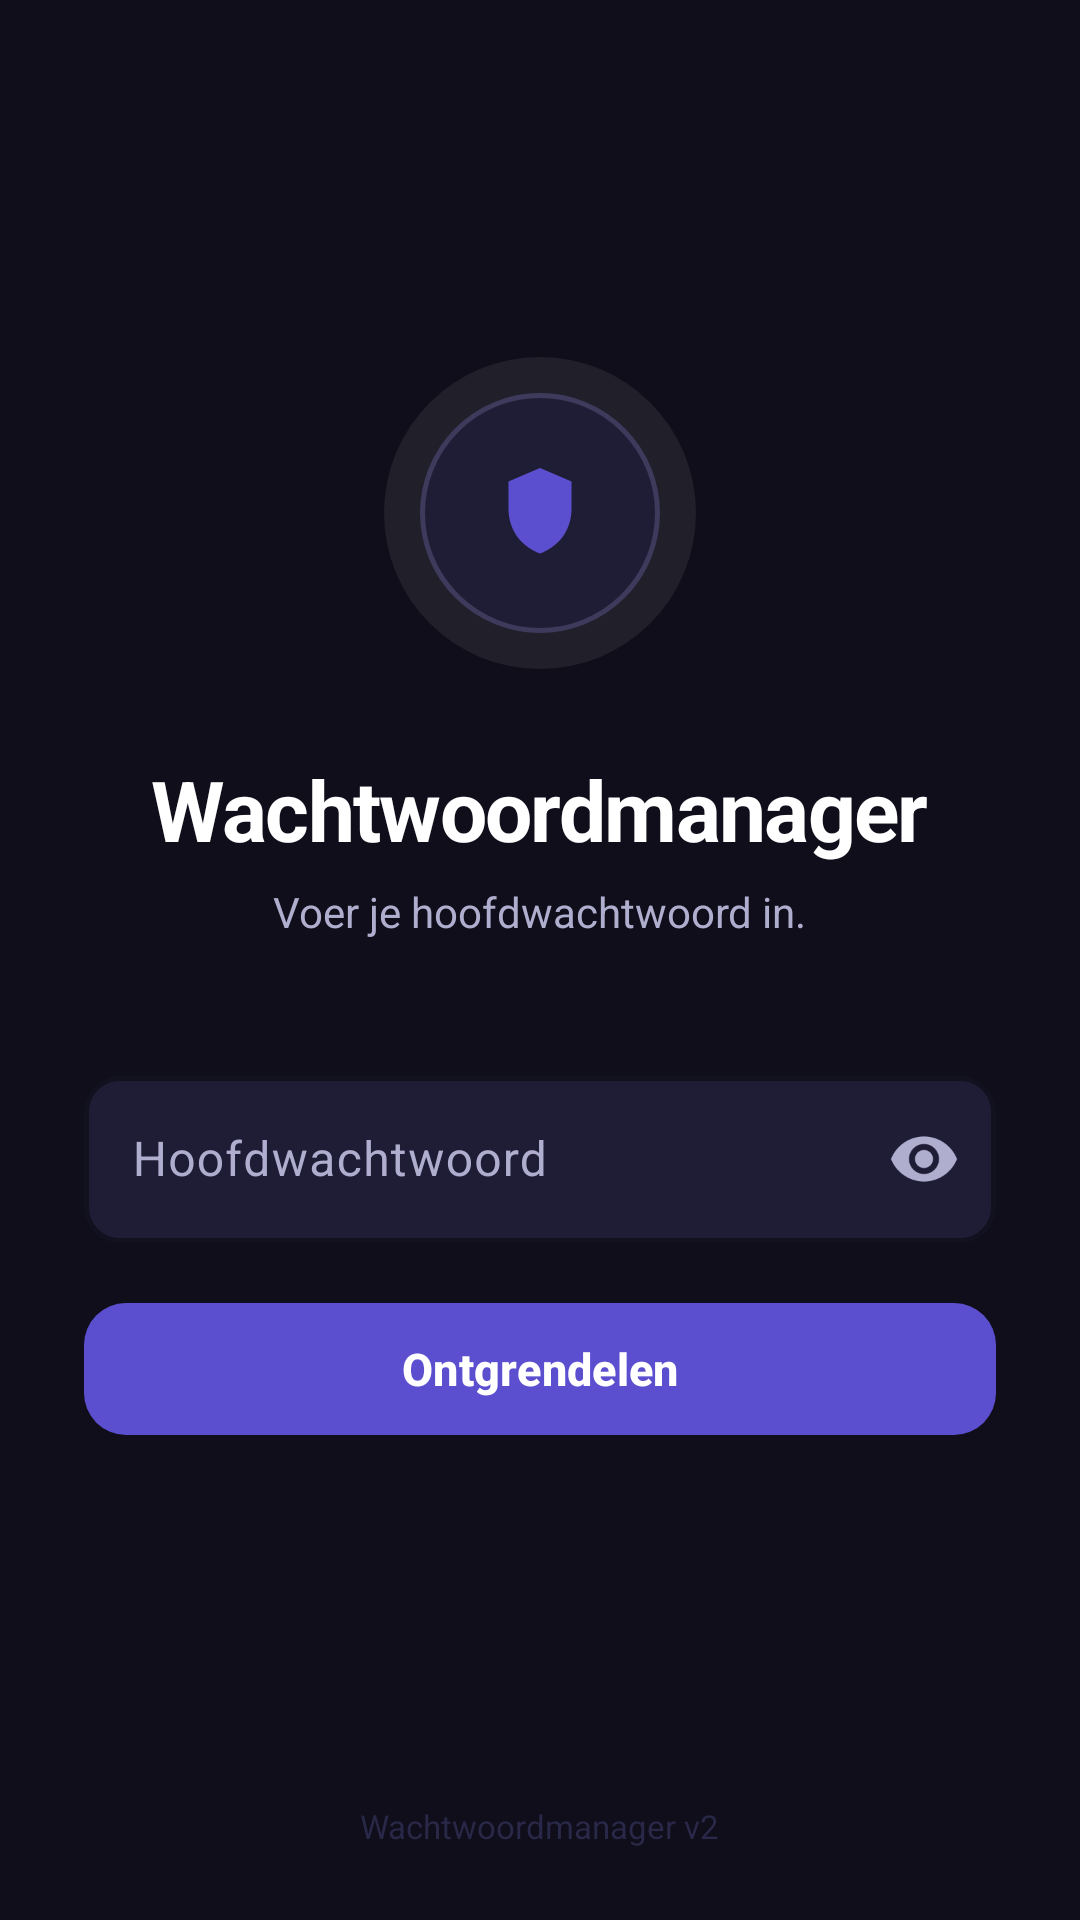

Android layout source for this screen:
<!-- AndroidManifest.xml: activity theme Theme.Wachtwoordmanager.Login -->
<!-- res/layout/activity_login.xml -->
<?xml version="1.0" encoding="utf-8"?>
<LinearLayout xmlns:android="http://schemas.android.com/apk/res/android"
    xmlns:app="http://schemas.android.com/apk/res-auto"
    android:layout_width="match_parent"
    android:layout_height="match_parent"
    android:orientation="vertical"
    android:background="@color/login_achtergrond"
    android:gravity="center">

    
    <View android:layout_width="0dp" android:layout_height="0dp" android:layout_weight="1"/>

    
    <FrameLayout
        android:layout_width="wrap_content"
        android:layout_height="wrap_content"
        android:layout_gravity="center_horizontal"
        android:layout_marginBottom="28dp">

        
        <View
            android:layout_width="104dp"
            android:layout_height="104dp"
            android:layout_gravity="center"
            android:background="@drawable/bg_login_glow"/>

        
        <View
            android:layout_width="80dp"
            android:layout_height="80dp"
            android:layout_gravity="center"
            android:background="@drawable/bg_login_icon"/>

        
        <ImageView
            android:layout_width="36dp"
            android:layout_height="36dp"
            android:layout_gravity="center"
            android:src="@drawable/ic_shield"
            android:tint="@color/accent"/>
    </FrameLayout>

    
    <TextView
        android:layout_width="wrap_content"
        android:layout_height="wrap_content"
        android:layout_gravity="center_horizontal"
        android:text="@string/app_name"
        android:textColor="@color/tekst_op_donker"
        android:textSize="28sp"
        android:textStyle="bold"
        android:letterSpacing="-0.02"
        android:layout_marginBottom="6dp"/>

    
    <TextView
        android:id="@+id/tvOndertitel"
        android:layout_width="wrap_content"
        android:layout_height="wrap_content"
        android:layout_gravity="center_horizontal"
        android:text="@string/bestaande_kluis"
        android:textColor="@color/tekst_op_donker_zacht"
        android:textSize="14sp"
        android:layout_marginBottom="40dp"/>

    
    <LinearLayout
        android:layout_width="match_parent"
        android:layout_height="wrap_content"
        android:orientation="vertical"
        android:paddingStart="28dp"
        android:paddingEnd="28dp">

        <com.google.android.material.textfield.TextInputLayout
            android:id="@+id/tilWachtwoord"
            style="@style/TekstVeld.Login"
            android:layout_width="match_parent"
            android:layout_height="wrap_content"
            android:hint="@string/hoofdwachtwoord"
            android:layout_marginBottom="12dp"
            app:endIconMode="password_toggle"
            app:endIconTint="@color/tekst_op_donker_zacht">
            <com.google.android.material.textfield.TextInputEditText
                android:id="@+id/etWachtwoord"
                android:layout_width="match_parent"
                android:layout_height="wrap_content"
                android:inputType="textPassword"
                android:imeOptions="actionDone"
                android:textColor="@color/tekst_op_donker"
                android:fontFamily="sans-serif"/>
        </com.google.android.material.textfield.TextInputLayout>

        <com.google.android.material.textfield.TextInputLayout
            android:id="@+id/tilHerhaal"
            style="@style/TekstVeld.Login"
            android:layout_width="match_parent"
            android:layout_height="wrap_content"
            android:hint="@string/herhaal"
            android:visibility="gone"
            android:layout_marginBottom="12dp"
            app:endIconMode="password_toggle"
            app:endIconTint="@color/tekst_op_donker_zacht">
            <com.google.android.material.textfield.TextInputEditText
                android:id="@+id/etHerhaal"
                android:layout_width="match_parent"
                android:layout_height="wrap_content"
                android:inputType="textPassword"
                android:imeOptions="actionDone"
                android:textColor="@color/tekst_op_donker"/>
        </com.google.android.material.textfield.TextInputLayout>

        <Button
            android:id="@+id/btnLogin"
            style="@style/Knop.Login"
            android:layout_width="match_parent"
            android:layout_height="52dp"
            android:text="@string/openen"
            android:layout_marginTop="4dp"/>

        
        <LinearLayout
            android:id="@+id/layoutBiometrie"
            android:layout_width="match_parent"
            android:layout_height="wrap_content"
            android:orientation="vertical"
            android:gravity="center"
            android:visibility="gone"
            android:layout_marginTop="24dp">

            <LinearLayout
                android:layout_width="match_parent"
                android:layout_height="wrap_content"
                android:orientation="horizontal"
                android:gravity="center_vertical"
                android:layout_marginBottom="16dp">
                <View android:layout_width="0dp" android:layout_height="1dp"
                    android:layout_weight="1" android:background="#2A2848"/>
                <TextView
                    android:layout_width="wrap_content"
                    android:layout_height="wrap_content"
                    android:text="@string/of"
                    android:textColor="#4A4868"
                    android:textSize="12sp"
                    android:paddingStart="12dp"
                    android:paddingEnd="12dp"/>
                <View android:layout_width="0dp" android:layout_height="1dp"
                    android:layout_weight="1" android:background="#2A2848"/>
            </LinearLayout>

            <ImageButton
                android:id="@+id/btnBiometrie"
                android:layout_width="56dp"
                android:layout_height="56dp"
                android:src="@drawable/ic_fingerprint"
                android:background="@drawable/bg_login_icon"
                android:padding="14dp"
                android:tint="@color/accent"
                android:contentDescription="@string/biometrie_ontgrendel"/>
        </LinearLayout>
    </LinearLayout>

    
    <View android:layout_width="0dp" android:layout_height="0dp" android:layout_weight="1"/>

    
    <TextView
        android:layout_width="wrap_content"
        android:layout_height="wrap_content"
        android:layout_gravity="center_horizontal"
        android:layout_marginBottom="24dp"
        android:text="Wachtwoordmanager v2"
        android:textColor="#2A2848"
        android:textSize="11sp"/>

</LinearLayout>
<!-- resources referenced by this layout -->
<resources>
  <color name="accent">#5B4FCF</color>
  <color name="login_achtergrond">#0F0E1A</color>
  <color name="tekst_op_donker">#FFFFFF</color>
  <color name="tekst_op_donker_zacht">#B0AECE</color>
  <!-- drawable bg_login_glow (drawable) -->
  <?xml version="1.0" encoding="utf-8"?>
  <shape xmlns:android="http://schemas.android.com/apk/res/android"
      android:shape="oval">
      <solid android:color="#12FFFFFF"/>
      <size android:width="108dp" android:height="108dp"/>
  </shape>
  <!-- drawable bg_login_icon (drawable) -->
  <?xml version="1.0" encoding="utf-8"?>
  <shape xmlns:android="http://schemas.android.com/apk/res/android"
      android:shape="oval">
      <solid android:color="#1F1D36"/>
      <stroke android:width="1.5dp" android:color="#3D3A5C"/>
      <size android:width="88dp" android:height="88dp"/>
  </shape>
  <!-- drawable ic_shield (drawable) -->
  <vector xmlns:android="http://schemas.android.com/apk/res/android"
      android:width="24dp" android:height="24dp"
      android:viewportWidth="24" android:viewportHeight="24">
      <path
          android:fillColor="@color/secundair"
          android:pathData="M12,2 L19,5 L19,11 C19,16 16,19.5 12,21 C8,19.5 5,16 5,11 L5,5 Z"/>
      <path
          android:fillColor="@android:color/white"
          android:pathData="M10.5,14.2 L7.8,11.5 L9.2,10.1 L10.5,11.4 L14.8,7.1 L16.2,8.5 Z"/>
  </vector>
  <string name="app_name">Wachtwoordmanager</string>
  <string name="bestaande_kluis">Voer je hoofdwachtwoord in.</string>
  <string name="biometrie_ontgrendel">Ontgrendel met vingerafdruk</string>
  <string name="herhaal">Herhaal wachtwoord</string>
  <string name="hoofdwachtwoord">Hoofdwachtwoord</string>
  <string name="of">of</string>
  <string name="openen">Ontgrendelen</string>
  <style name="Knop.Login" parent="Widget.Material3.Button">
          <item name="backgroundTint">@color/accent</item>
          <item name="android:textColor">@color/wit</item>
          <item name="cornerRadius">14dp</item>
          <item name="android:textAllCaps">false</item>
          <item name="android:textStyle">bold</item>
          <item name="android:textSize">15sp</item>
          <item name="elevation">0dp</item>
      </style>
  <style name="TekstVeld.Login" parent="TekstVeld">
          <item name="boxBackgroundColor">#1F1D36</item>
          <item name="boxStrokeColor">#3D3A5C</item>
          <item name="hintTextColor">@color/tekst_op_donker_zacht</item>
          <item name="android:textColorHint">@color/tekst_op_donker_zacht</item>
      </style>
  <style name="Theme.Wachtwoordmanager.Login" parent="Theme.Wachtwoordmanager">
          <item name="android:windowBackground">@color/login_achtergrond</item>
          <item name="android:statusBarColor">@color/login_achtergrond</item>
          <item name="android:windowLightStatusBar">false</item>
          <item name="android:navigationBarColor">@color/login_achtergrond</item>
      </style>
  <color name="primair">@color/accent</color>
  <color name="secundair">#0891B2</color>
  <color name="wit">#FFFFFF</color>
  <style name="TekstVeld" parent="Widget.Material3.TextInputLayout.OutlinedBox">
          <item name="boxCornerRadiusTopStart">12dp</item>
          <item name="boxCornerRadiusTopEnd">12dp</item>
          <item name="boxCornerRadiusBottomStart">12dp</item>
          <item name="boxCornerRadiusBottomEnd">12dp</item>
          <item name="boxStrokeColor">@color/rand</item>
          <item name="hintTextColor">@color/tekst_secundair</item>
          <item name="android:textColorHint">@color/tekst_tertiair</item>
          <item name="boxStrokeWidth">1.5dp</item>
      </style>
  <color name="rand">#E8E6F0</color>
  <color name="tekst_secundair">#6E6B85</color>
  <color name="tekst_tertiair">#A8A5BC</color>
  <color name="op_accent">#FFFFFF</color>
  <color name="accent_donker">#3D34A5</color>
  <color name="accent_licht">#EEECfB</color>
  <color name="oppervlak">#FFFFFF</color>
  <color name="tekst_primair">#16132E</color>
  <color name="fout">#DC2626</color>
  <color name="achtergrond">#F6F5FB</color>
</resources>
